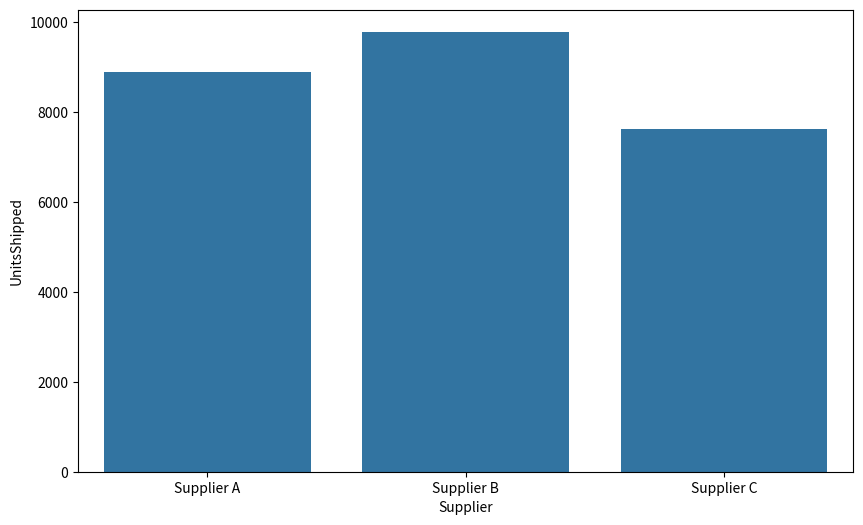
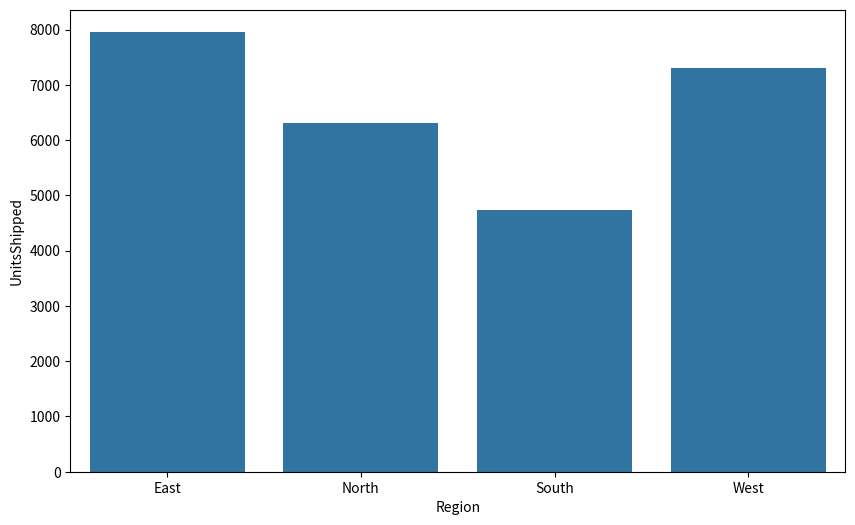
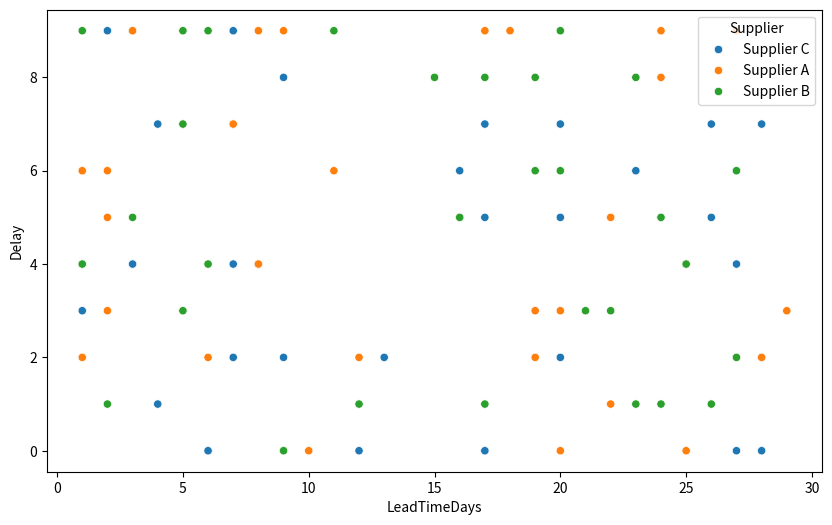

Write the Python code that produced these figures, in order.
import pandas as pd
import numpy as np
import matplotlib.pyplot as plt
import seaborn as sns

np.random.seed(42)
data = {
    "Supplier": np.random.choice(["Supplier A", "Supplier B", "Supplier C"], 100),
    "Region": np.random.choice(["North", "South", "East", "West"], 100),
    "LeadTimeDays": np.random.randint(1, 30, 100),
    "UnitsShipped": np.random.randint(10, 500, 100),
    "Delay": np.random.randint(0, 10, 100)
}
df = pd.DataFrame(data)
df["Delay"] = df["Delay"].apply(lambda x: max(x, 0))
print(df.head())
supplier_summary = df.groupby("Supplier").agg({"UnitsShipped":"sum","LeadTimeDays":"mean","Delay":"mean"}).reset_index()
region_summary = df.groupby("Region").agg({"UnitsShipped":"sum","LeadTimeDays":"mean","Delay":"mean"}).reset_index()
plt.figure(figsize=(10,6))
sns.barplot(x="Supplier", y="UnitsShipped", data=supplier_summary)
plt.savefig("units_by_supplier.png")
plt.close()
plt.figure(figsize=(10,6))
sns.barplot(x="Region", y="UnitsShipped", data=region_summary)
plt.savefig("units_by_region.png")
plt.close()
plt.figure(figsize=(10,6))
sns.scatterplot(x="LeadTimeDays", y="Delay", hue="Supplier", data=df)
plt.savefig("leadtime_vs_delay.png")
plt.close()
print("Analysis complete. Plots saved.")
